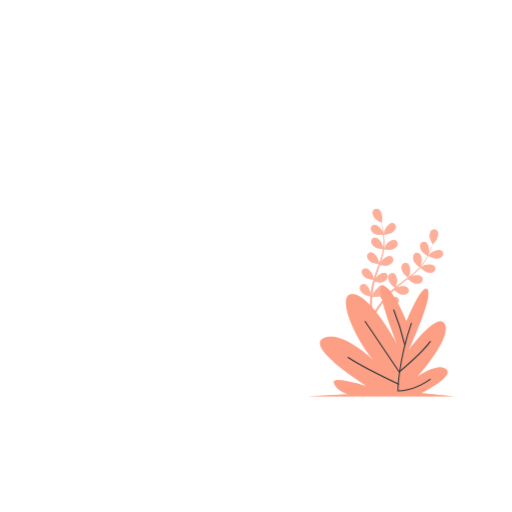
t = 0.00 s
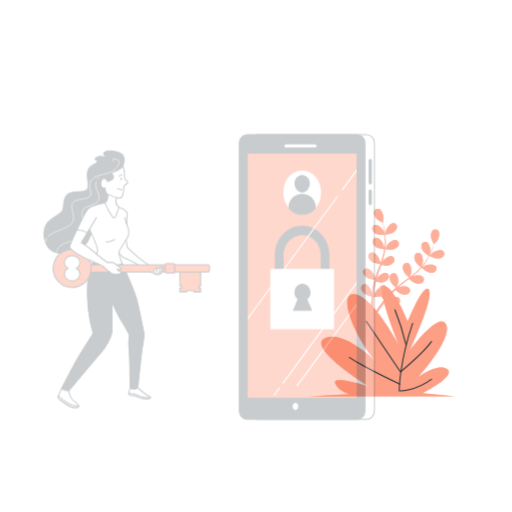
t = 0.26 s
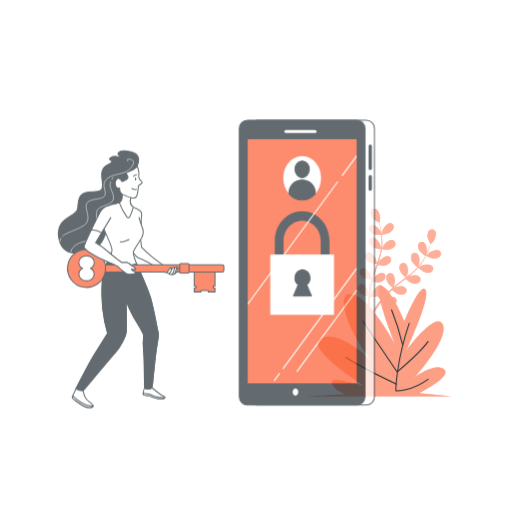
t = 0.49 s
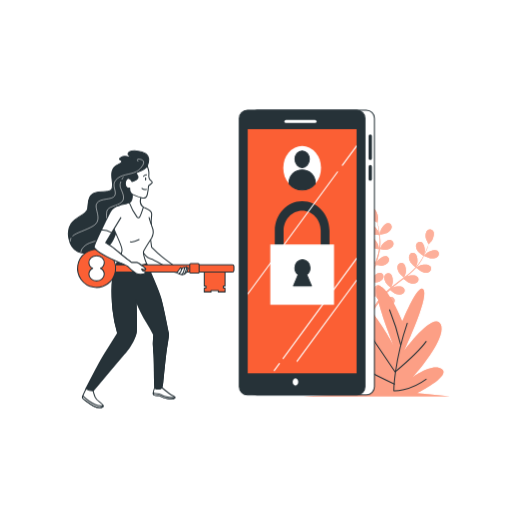
t = 0.75 s
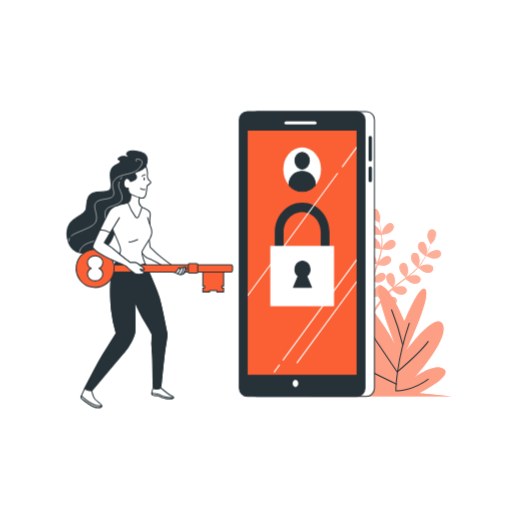
t = 1.01 s
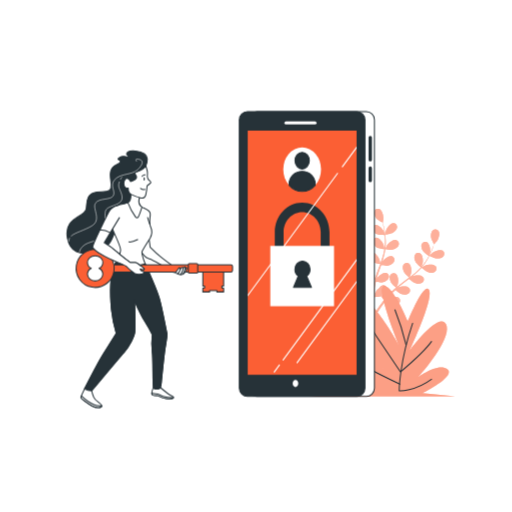
t = 1.24 s

The animated SVG that drew these frames (rendered in a browser with its animation timeline set to each time). Animation: 3 CSS @keyframes rules; one cycle of 1.50 s, repeats indefinitely.

<svg class="animated" id="freepik_stories-login" xmlns="http://www.w3.org/2000/svg" viewBox="0 0 500 500" version="1.1" xmlns:xlink="http://www.w3.org/1999/xlink" xmlns:svgjs="http://svgjs.com/svgjs"><style>svg#freepik_stories-login:not(.animated) .animable {opacity: 0;}svg#freepik_stories-login.animated #freepik--Plants--inject-76 {animation: 1.5s Infinite  linear shake;animation-delay: 0s;}svg#freepik_stories-login.animated #freepik--Device--inject-76 {animation: 1s 1 forwards cubic-bezier(.36,-0.01,.5,1.38) slideUp;animation-delay: 0s;}svg#freepik_stories-login.animated #freepik--Character--inject-76 {animation: 1s 1 forwards cubic-bezier(.36,-0.01,.5,1.38) slideLeft;animation-delay: 0s;}            @keyframes shake {                10%, 90% {                    transform: translate3d(-1px, 0, 0);                  }                  20%, 80% {                    transform: translate3d(2px, 0, 0);                  }                  30%, 50%, 70% {                    transform: translate3d(-4px, 0, 0);                  }                  40%, 60% {                    transform: translate3d(4px, 0, 0);                  }            }                    @keyframes slideUp {                0% {                    opacity: 0;                    transform: translateY(30px);                }                100% {                    opacity: 1;                    transform: inherit;                }            }                    @keyframes slideLeft {                0% {                    opacity: 0;                    transform: translateX(-30px);                }                100% {                    opacity: 1;                    transform: translateX(0);                }            }        .animator-hidden { display: none; }</style><g id="freepik--background-simple--inject-76" class="animable animator-active animator-hidden" style="transform-origin: 222.08px 234.005px;"><path d="M356.39,130.86s-40.26-44.11-104-42S134.28,133.71,89.33,167.15s-57,85.38-30.87,125.93,67.77,23.48,120.78,49.8,63.08,41.27,122.13,34.87,104-71.86,97.3-141.59S356.39,130.86,356.39,130.86Z" style="fill: rgb(251, 95, 52); transform-origin: 222.08px 234.005px;" id="elfjnn2axkao5" class="animable"></path><g id="elr27gw78abq"><path d="M356.39,130.86s-40.26-44.11-104-42S134.28,133.71,89.33,167.15s-57,85.38-30.87,125.93,67.77,23.48,120.78,49.8,63.08,41.27,122.13,34.87,104-71.86,97.3-141.59S356.39,130.86,356.39,130.86Z" style="fill: rgb(255, 255, 255); opacity: 0.7; transform-origin: 222.08px 234.005px;" class="animable"></path></g></g><g id="freepik--Floor--inject-76" class="animable animator-hidden" style="transform-origin: 257.62px 392.44px;"><ellipse cx="257.62" cy="392.44" rx="198.52" ry="10.83" style="fill: rgb(251, 95, 52); transform-origin: 257.62px 392.44px;" id="el5hr15yy9zlv" class="animable"></ellipse><g id="elg7ycp4zs38l"><ellipse cx="257.62" cy="392.44" rx="198.52" ry="10.83" style="fill: rgb(255, 255, 255); opacity: 0.3; transform-origin: 257.62px 392.44px;" class="animable"></ellipse></g></g><g id="freepik--Plants--inject-76" class="animable" style="transform-origin: 371.97px 295.449px;"><path d="M374.94,229.2c-.06,0,.69-3.73.77-4,.86-2.66,4.1-7.3,7.23-7.29a3.71,3.71,0,0,1,3.57,4.21c-.23,2.21-2.21,4.08-4,5.17C380.41,228.6,374.94,229.2,374.94,229.2Z" style="fill: rgb(251, 95, 52); transform-origin: 380.74px 223.555px;" id="elot60qv3wb1p" class="animable"></path><path d="M368.87,204.09c2.95,1.06,4.42,6.52,4.32,9.32,0,.24-.56,4-.61,4l-.06,0c.23.86.48,1.79.73,2.8.44,1.88.92,4,1.29,6.36a65.81,65.81,0,0,1,.84,7.65,48.31,48.31,0,0,1-.29,8.6.3.3,0,0,0,0,.1c.39-.83,1.54-3.13,1.65-3.3,1.54-2.34,5.88-6,8.91-5.12a3.71,3.71,0,0,1,2.32,5c-.8,2.06-3.2,3.35-5.21,3.92-2.27.65-7.33-.12-7.73-.18a64.94,64.94,0,0,1-1.86,8.56q-.7,2.46-1.52,4.92c.35-.71.68-1.34.73-1.43,1.54-2.34,5.88-6,8.91-5.13a3.7,3.7,0,0,1,2.32,5c-.8,2.07-3.2,3.35-5.21,3.93s-6.37,0-7.51-.15c-.21.62-.42,1.25-.64,1.87-1,3-2.08,6-3,8.94-.33,1-.62,2.08-.91,3.12.32-.63.59-1.16.64-1.23,1.53-2.34,5.88-6,8.9-5.13a3.72,3.72,0,0,1,2.33,5c-.8,2.06-3.21,3.35-5.22,3.92s-5.94.07-7.3-.12c-.27,1.08-.53,2.15-.74,3.2-.13.72-.3,1.41-.39,2.14s-.2,1.44-.3,2.14c-.14,1.37-.3,2.79-.4,4.13-.08.93-.14,1.82-.2,2.71.31-1,1-3.06,1.05-3.23a14.5,14.5,0,0,1,4.8-5.46,3.85,3.85,0,0,1,.41-.71,3.71,3.71,0,0,1,5.45-.86c2.38,2,1.78,7.68.69,10.26-.06.15-.95,1.72-1.52,2.7.43-.52.83-1,1.28-1.58.87-1.06,1.77-2.1,2.73-3.22l1.47-1.59c.48-.55,1.06-1.06,1.59-1.59,1.25-1.21,2.58-2.38,3.95-3.53-.94-.76-4.21-3.53-5.15-5.41s-1.61-4.51-.63-6.49a3.71,3.71,0,0,1,5.27-1.67c2.65,1.66,2.92,7.31,2.23,10,0,.17-.76,2.06-1.17,3.09.83-.68,1.65-1.37,2.51-2,2.48-1.92,5.05-3.78,7.6-5.65l2.33-1.73c-.33-.27-4.29-3.47-5.35-5.57-.93-1.87-1.61-4.51-.63-6.5a3.72,3.72,0,0,1,5.27-1.67c2.65,1.67,2.92,7.32,2.23,10-.05.21-1.08,2.93-1.38,3.61,1.71-1.28,3.4-2.56,5-3.89a64.73,64.73,0,0,0,6.2-5.78c-.15-.12-4.3-3.44-5.38-5.6-.94-1.87-1.61-4.51-.63-6.49a3.7,3.7,0,0,1,5.26-1.67c2.66,1.66,2.93,7.31,2.24,10-.05.17-.83,2.25-1.23,3.23l.16.09a47.88,47.88,0,0,0,5.09-6.84c.83-1.32,1.56-2.63,2.24-3.93-.84-.54-4.63-3-5.82-4.88s-2.09-4.3-1.34-6.38a3.71,3.71,0,0,1,5-2.24c2.83,1.36,3.71,6.95,3.32,9.72,0,.15-.4,1.66-.69,2.76.29-.59.61-1.19.88-1.76,1-2.14,1.85-4.16,2.55-6,.4-1,.73-2,1-2.83-.55-1-2.69-4.85-2.9-7s.13-4.79,1.76-6.29a3.71,3.71,0,0,1,5.51.35c1.88,2.51.09,7.87-1.53,10.16-.14.19-2.69,3-2.72,3l0-.06c-.28.85-.58,1.76-.94,2.74-.66,1.81-1.44,3.86-2.42,6a66.87,66.87,0,0,1-3.53,6.84,48.53,48.53,0,0,1-5,7l-.07.08c.78-.49,3-1.76,3.19-1.84,2.58-1.1,8.2-1.73,10.26.64a3.72,3.72,0,0,1-.82,5.46c-1.81,1.28-4.53,1-6.52.39-2.25-.71-6-4.14-6.35-4.41a64.86,64.86,0,0,1-6.27,6.11c-1.3,1.12-2.63,2.2-4,3.26.69-.39,1.31-.74,1.4-.78,2.57-1.1,8.19-1.73,10.25.64a3.71,3.71,0,0,1-.82,5.46c-1.8,1.28-4.52,1-6.51.39s-5.32-3.49-6.18-4.26l-1.57,1.21c-2.52,1.93-5,3.84-7.45,5.79-.85.69-1.66,1.4-2.48,2.1.62-.35,1.13-.64,1.22-.67,2.57-1.11,8.19-1.73,10.25.63a3.7,3.7,0,0,1-.82,5.46c-1.81,1.28-4.52,1-6.51.4s-5-3.22-6-4.13c-.81.75-1.63,1.49-2.38,2.26-.51.53-1,1-1.5,1.57s-1,1.08-1.44,1.62c-.87,1.06-1.78,2.16-2.61,3.22-.58.73-1.12,1.44-1.66,2.15.83-.69,2.51-2,2.66-2.11,2.37-1.48,7.83-2.95,10.23-.93a3.72,3.72,0,0,1,0,5.53c-1.59,1.53-4.31,1.7-6.37,1.38-2.28-.36-6.4-3-6.91-3.38-.9,1.18-1.76,2.34-2.56,3.45-2.77,3.83-4.93,7.12-6.41,9.45l-.15.23-1.92-.93c.1-.15.2-.29.3-.45,1.55-2.32,3.81-5.6,6.69-9.41.91-1.2,1.9-2.47,2.93-3.77a40,40,0,0,1-3-3.68c-2.21.86-6.8.9-7.39.9-.09,1.48-.17,2.92-.23,4.28-.2,4.73-.18,8.67-.13,11.42v.33l-2.11-1c0-2.73.11-6.44.39-10.81.09-1.51.22-3.12.37-4.76-.59-.15-5.36-1.38-7.16-2.82-1.63-1.3-3.35-3.42-3.29-5.63a3.7,3.7,0,0,1,4.08-3.72c3.11.4,5.71,5.42,6.23,8.17,0,.16.16,2,.22,3.1.07-.68.12-1.33.19-2,.14-1.37.32-2.74.51-4.21.11-.7.23-1.41.34-2.13s.3-1.46.45-2.2c.38-1.7.84-3.41,1.35-5.12-1.2-.13-5.45-.63-7.28-1.67s-3.83-2.88-4.1-5.07a3.7,3.7,0,0,1,3.47-4.3c3.13-.08,6.47,4.49,7.39,7.13.06.17.51,2.14.73,3.23.32-1,.62-2.06,1-3.08,1-3,2.13-5.94,3.23-8.91.34-.91.66-1.82,1-2.72-.43,0-5.5-.53-7.54-1.7-1.81-1-3.83-2.88-4.11-5.07a3.72,3.72,0,0,1,3.47-4.3c3.14-.08,6.48,4.49,7.4,7.13.07.2.71,3,.84,3.77.72-2,1.43-4,2-6a64.85,64.85,0,0,0,2-8.24c-.2,0-5.5-.5-7.58-1.7-1.82-1-3.84-2.88-4.11-5.07a3.72,3.72,0,0,1,3.47-4.3c3.13-.07,6.47,4.49,7.39,7.13.06.18.55,2.34.76,3.37h.18a47.86,47.86,0,0,0,.48-8.51c0-1.57-.15-3.06-.3-4.52-1,0-5.54,0-7.54-.86s-4.13-2.44-4.65-4.59a3.71,3.71,0,0,1,3-4.65c3.11-.42,6.93,3.75,8.14,6.28.06.14.58,1.61.93,2.68-.07-.65-.14-1.33-.23-1.95-.31-2.35-.75-4.49-1.15-6.37-.24-1.07-.47-2-.7-2.93-1-.5-4.92-2.56-6.27-4.23s-2.53-4.06-2-6.21A3.71,3.71,0,0,1,368.87,204.09Z" style="fill: rgb(251, 95, 52); transform-origin: 389.517px 255.664px;" id="elnqwc42vt66" class="animable"></path><path d="M425.55,252.42c-2.45-.1-7.35-2.61-7.35-2.62s2.63-2.72,2.82-2.87c2.19-1.75,7.45-3.83,10.06-2.1a3.72,3.72,0,0,1,.65,5.49C430.33,252,427.64,252.5,425.55,252.42Z" style="fill: rgb(251, 95, 52); transform-origin: 425.426px 248.304px;" id="eljryy81wddm" class="animable"></path><g id="elkxqvpld1r7"><g style="opacity: 0.5; transform-origin: 391.986px 255.664px;" class="animable"><path d="M374.94,229.2c-.06,0,.69-3.73.77-4,.86-2.66,4.1-7.3,7.23-7.29a3.71,3.71,0,0,1,3.57,4.21c-.23,2.21-2.21,4.08-4,5.17C380.41,228.6,374.94,229.2,374.94,229.2Z" style="fill: rgb(255, 255, 255); transform-origin: 380.74px 223.555px;" id="elydm01aianf" class="animable"></path><path d="M368.87,204.09c2.95,1.06,4.42,6.52,4.32,9.32,0,.24-.56,4-.61,4l-.06,0c.23.86.48,1.79.73,2.8.44,1.88.92,4,1.29,6.36a65.81,65.81,0,0,1,.84,7.65,48.31,48.31,0,0,1-.29,8.6.3.3,0,0,0,0,.1c.39-.83,1.54-3.13,1.65-3.3,1.54-2.34,5.88-6,8.91-5.12a3.71,3.71,0,0,1,2.32,5c-.8,2.06-3.2,3.35-5.21,3.92-2.27.65-7.33-.12-7.73-.18a64.94,64.94,0,0,1-1.86,8.56q-.7,2.46-1.52,4.92c.35-.71.68-1.34.73-1.43,1.54-2.34,5.88-6,8.91-5.13a3.7,3.7,0,0,1,2.32,5c-.8,2.07-3.2,3.35-5.21,3.93s-6.37,0-7.51-.15c-.21.62-.42,1.25-.64,1.87-1,3-2.08,6-3,8.94-.33,1-.62,2.08-.91,3.12.32-.63.59-1.16.64-1.23,1.53-2.34,5.88-6,8.9-5.13a3.72,3.72,0,0,1,2.33,5c-.8,2.06-3.21,3.35-5.22,3.92s-5.94.07-7.3-.12c-.27,1.08-.53,2.15-.74,3.2-.13.72-.3,1.41-.39,2.14s-.2,1.44-.3,2.14c-.14,1.37-.3,2.79-.4,4.13-.08.93-.14,1.82-.2,2.71.31-1,1-3.06,1.05-3.23a14.5,14.5,0,0,1,4.8-5.46,3.85,3.85,0,0,1,.41-.71,3.71,3.71,0,0,1,5.45-.86c2.38,2,1.78,7.68.69,10.26-.06.15-.95,1.72-1.52,2.7.43-.52.83-1,1.28-1.58.87-1.06,1.77-2.1,2.73-3.22l1.47-1.59c.48-.55,1.06-1.06,1.59-1.59,1.25-1.21,2.58-2.38,3.95-3.53-.94-.76-4.21-3.53-5.15-5.41s-1.61-4.51-.63-6.49a3.71,3.71,0,0,1,5.27-1.67c2.65,1.66,2.92,7.31,2.23,10,0,.17-.76,2.06-1.17,3.09.83-.68,1.65-1.37,2.51-2,2.48-1.92,5.05-3.78,7.6-5.65l2.33-1.73c-.33-.27-4.29-3.47-5.35-5.57-.93-1.87-1.61-4.51-.63-6.5a3.72,3.72,0,0,1,5.27-1.67c2.65,1.67,2.92,7.32,2.23,10-.05.21-1.08,2.93-1.38,3.61,1.71-1.28,3.4-2.56,5-3.89a64.73,64.73,0,0,0,6.2-5.78c-.15-.12-4.3-3.44-5.38-5.6-.94-1.87-1.61-4.51-.63-6.49a3.7,3.7,0,0,1,5.26-1.67c2.66,1.66,2.93,7.31,2.24,10-.05.17-.83,2.25-1.23,3.23l.16.09a47.88,47.88,0,0,0,5.09-6.84c.83-1.32,1.56-2.63,2.24-3.93-.84-.54-4.63-3-5.82-4.88s-2.09-4.3-1.34-6.38a3.71,3.71,0,0,1,5-2.24c2.83,1.36,3.71,6.95,3.32,9.72,0,.15-.4,1.66-.69,2.76.29-.59.61-1.19.88-1.76,1-2.14,1.85-4.16,2.55-6,.4-1,.73-2,1-2.83-.55-1-2.69-4.85-2.9-7s.13-4.79,1.76-6.29a3.71,3.71,0,0,1,5.51.35c1.88,2.51.09,7.87-1.53,10.16-.14.19-2.69,3-2.72,3l0-.06c-.28.85-.58,1.76-.94,2.74-.66,1.81-1.44,3.86-2.42,6a66.87,66.87,0,0,1-3.53,6.84,48.53,48.53,0,0,1-5,7l-.07.08c.78-.49,3-1.76,3.19-1.84,2.58-1.1,8.2-1.73,10.26.64a3.72,3.72,0,0,1-.82,5.46c-1.81,1.28-4.53,1-6.52.39-2.25-.71-6-4.14-6.35-4.41a64.86,64.86,0,0,1-6.27,6.11c-1.3,1.12-2.63,2.2-4,3.26.69-.39,1.31-.74,1.4-.78,2.57-1.1,8.19-1.73,10.25.64a3.71,3.71,0,0,1-.82,5.46c-1.8,1.28-4.52,1-6.51.39s-5.32-3.49-6.18-4.26l-1.57,1.21c-2.52,1.93-5,3.84-7.45,5.79-.85.69-1.66,1.4-2.48,2.1.62-.35,1.13-.64,1.22-.67,2.57-1.11,8.19-1.73,10.25.63a3.7,3.7,0,0,1-.82,5.46c-1.81,1.28-4.52,1-6.51.4s-5-3.22-6-4.13c-.81.75-1.63,1.49-2.38,2.26-.51.53-1,1-1.5,1.57s-1,1.08-1.44,1.62c-.87,1.06-1.78,2.16-2.61,3.22-.58.73-1.12,1.44-1.66,2.15.83-.69,2.51-2,2.66-2.11,2.37-1.48,7.83-2.95,10.23-.93a3.72,3.72,0,0,1,0,5.53c-1.59,1.53-4.31,1.7-6.37,1.38-2.28-.36-6.4-3-6.91-3.38-.9,1.18-1.76,2.34-2.56,3.45-2.77,3.83-4.93,7.12-6.41,9.45l-.15.23-1.92-.93c.1-.15.2-.29.3-.45,1.55-2.32,3.81-5.6,6.69-9.41.91-1.2,1.9-2.47,2.93-3.77a40,40,0,0,1-3-3.68c-2.21.86-6.8.9-7.39.9-.09,1.48-.17,2.92-.23,4.28-.2,4.73-.18,8.67-.13,11.42v.33l-2.11-1c0-2.73.11-6.44.39-10.81.09-1.51.22-3.12.37-4.76-.59-.15-5.36-1.38-7.16-2.82-1.63-1.3-3.35-3.42-3.29-5.63a3.7,3.7,0,0,1,4.08-3.72c3.11.4,5.71,5.42,6.23,8.17,0,.16.16,2,.22,3.1.07-.68.12-1.33.19-2,.14-1.37.32-2.74.51-4.21.11-.7.23-1.41.34-2.13s.3-1.46.45-2.2c.38-1.7.84-3.41,1.35-5.12-1.2-.13-5.45-.63-7.28-1.67s-3.83-2.88-4.1-5.07a3.7,3.7,0,0,1,3.47-4.3c3.13-.08,6.47,4.49,7.39,7.13.06.17.51,2.14.73,3.23.32-1,.62-2.06,1-3.08,1-3,2.13-5.94,3.23-8.91.34-.91.66-1.82,1-2.72-.43,0-5.5-.53-7.54-1.7-1.81-1-3.83-2.88-4.11-5.07a3.72,3.72,0,0,1,3.47-4.3c3.14-.08,6.48,4.49,7.4,7.13.07.2.71,3,.84,3.77.72-2,1.43-4,2-6a64.85,64.85,0,0,0,2-8.24c-.2,0-5.5-.5-7.58-1.7-1.82-1-3.84-2.88-4.11-5.07a3.72,3.72,0,0,1,3.47-4.3c3.13-.07,6.47,4.49,7.39,7.13.06.18.55,2.34.76,3.37h.18a47.86,47.86,0,0,0,.48-8.51c0-1.57-.15-3.06-.3-4.52-1,0-5.54,0-7.54-.86s-4.13-2.44-4.65-4.59a3.71,3.71,0,0,1,3-4.65c3.11-.42,6.93,3.75,8.14,6.28.06.14.58,1.61.93,2.68-.07-.65-.14-1.33-.23-1.95-.31-2.35-.75-4.49-1.15-6.37-.24-1.07-.47-2-.7-2.93-1-.5-4.92-2.56-6.27-4.23s-2.53-4.06-2-6.21A3.71,3.71,0,0,1,368.87,204.09Z" style="fill: rgb(255, 255, 255); transform-origin: 389.517px 255.664px;" id="el3tuqlnkvb44" class="animable"></path><path d="M425.55,252.42c-2.45-.1-7.35-2.61-7.35-2.62s2.63-2.72,2.82-2.87c2.19-1.75,7.45-3.83,10.06-2.1a3.72,3.72,0,0,1,.65,5.49C430.33,252,427.64,252.5,425.55,252.42Z" style="fill: rgb(255, 255, 255); transform-origin: 425.426px 248.304px;" id="el6rt1r571ud4" class="animable"></path></g></g><path d="M396.94,313.78s-14.87-35.85-23.19-34.29S388,336.63,388,336.63s-26.16-49.35-44-49.35,6.54,54.55,29.13,72.73c0,0-35.67-38.44-56.48-30.13s41.62,47.27,41.62,47.27-36.27-11.43-32.11-2.6,15.46,10.39,15.46,10.39l-41,2.08H443.32l-32.11-3.12s33.3-16.62,24.38-23.37-28.54,7.79-28.54,7.79,33.89-37.4,27.35-51.43-35.68,25.46-35.68,25.46,23.79-50.39,19-59.22S396.94,313.78,396.94,313.78Z" style="fill: rgb(251, 95, 52); transform-origin: 371.97px 333.23px;" id="eligphcqlhomi" class="animable"></path><g id="elv35ednywh6"><path d="M396.94,313.78s-14.87-35.85-23.19-34.29S388,336.63,388,336.63s-26.16-49.35-44-49.35,6.54,54.55,29.13,72.73c0,0-35.67-38.44-56.48-30.13s41.62,47.27,41.62,47.27-36.27-11.43-32.11-2.6,15.46,10.39,15.46,10.39l-41,2.08H443.32l-32.11-3.12s33.3-16.62,24.38-23.37-28.54,7.79-28.54,7.79,33.89-37.4,27.35-51.43-35.68,25.46-35.68,25.46,23.79-50.39,19-59.22S396.94,313.78,396.94,313.78Z" style="fill: rgb(255, 255, 255); opacity: 0.4; transform-origin: 371.97px 333.23px;" class="animable"></path></g><path d="M401.7,315.66c-13.09,38.65-13.09,66-13.09,66s15.46.59,31.52-11.3" style="fill: none; stroke: rgb(38, 50, 56); stroke-linecap: round; stroke-linejoin: round; transform-origin: 404.37px 348.662px;" id="elpzgdrer77ft" class="animable"></path><path d="M395.16,336.48a232.51,232.51,0,0,0-10.71-33.9" style="fill: none; stroke: rgb(38, 50, 56); stroke-linecap: round; stroke-linejoin: round; transform-origin: 389.805px 319.53px;" id="elmdqmyvvsh0l" class="animable"></path><path d="M356.51,313.88l33.29,49.35s22.6-19,30.33-29.73" style="fill: none; stroke: rgb(38, 50, 56); stroke-linecap: round; stroke-linejoin: round; transform-origin: 388.32px 338.555px;" id="ela2e5snnz3qr" class="animable"></path><path d="M389.21,375.13S354.13,358.48,339.86,349" style="fill: none; stroke: rgb(38, 50, 56); stroke-linecap: round; stroke-linejoin: round; transform-origin: 364.535px 362.065px;" id="el5raa6l7jicr" class="animable"></path></g><g id="freepik--Device--inject-76" class="animable" style="transform-origin: 299.675px 248.01px;"><rect x="242.96" y="109" width="122.68" height="278.02" rx="7.92" style="fill: rgb(255, 255, 255); stroke: rgb(38, 50, 56); stroke-linecap: round; stroke-linejoin: round; transform-origin: 304.3px 248.01px;" id="el0plzpw8995bh" class="animable"></rect><path d="M361.54,157.67a1.63,1.63,0,0,1-1.63-1.63V134.19a1.64,1.64,0,0,1,3.27,0V156A1.64,1.64,0,0,1,361.54,157.67Z" style="fill: rgb(38, 50, 56); transform-origin: 361.545px 145.174px;" id="eli4299uysxmp" class="animable"></path><path d="M361.54,177.91a1.63,1.63,0,0,1-1.63-1.63V164.07a1.64,1.64,0,0,1,3.27,0v12.21A1.64,1.64,0,0,1,361.54,177.91Z" style="fill: rgb(38, 50, 56); transform-origin: 361.545px 170.234px;" id="elo6ogqe7pnn" class="animable"></path><rect x="233.71" y="109" width="122.68" height="278.02" rx="7.92" style="fill: rgb(38, 50, 56); stroke: rgb(38, 50, 56); stroke-linecap: round; stroke-linejoin: round; transform-origin: 295.05px 248.01px;" id="el7zzwl7vuf43" class="animable"></rect><rect x="241.88" y="127.51" width="106.34" height="238.46" style="fill: rgb(251, 95, 52); transform-origin: 295.05px 246.74px;" id="el57vayflcnr8" class="animable"></rect><line x1="279.26" y1="119.89" x2="307.57" y2="119.89" style="fill: none; stroke: rgb(255, 255, 255); stroke-linecap: round; stroke-linejoin: round; stroke-width: 3px; transform-origin: 293.415px 119.89px;" id="elvezjcj37m9i" class="animable"></line><path d="M291.24,374.41c0,1.95-1.22,3.53-2.73,3.53s-2.72-1.58-2.72-3.53,1.22-3.54,2.72-3.54S291.24,372.45,291.24,374.41Z" style="fill: rgb(255, 255, 255); transform-origin: 288.515px 374.405px;" id="elee61xy97978" class="animable"></path><ellipse cx="295.05" cy="165.35" rx="18.44" ry="21.5" style="fill: rgb(255, 255, 255); transform-origin: 295.05px 165.35px;" id="elb8t1wsber6i" class="animable"></ellipse><ellipse cx="295.05" cy="156.91" rx="7" ry="8.17" style="fill: rgb(38, 50, 56); stroke: rgb(38, 50, 56); stroke-linecap: round; stroke-linejoin: round; transform-origin: 295.05px 156.91px;" id="elgdovn3eg0vl" class="animable"></ellipse><path d="M295.05,167.25c-7,0-12.73,5.37-12.73,12a11.14,11.14,0,0,0,.17,1.84,16.54,16.54,0,0,0,25.12,0,12.34,12.34,0,0,0,.16-1.84C307.77,172.62,302.07,167.25,295.05,167.25Z" style="fill: rgb(38, 50, 56); stroke: rgb(38, 50, 56); stroke-linecap: round; stroke-linejoin: round; transform-origin: 295.045px 177.059px;" id="elh0rwk9cxe0e" class="animable"></path><path d="M317.47,259H272.63a4.48,4.48,0,0,1-4.3-4.65V226.67c0-15.95,12-28.93,26.72-28.93s26.71,13,26.71,28.93v27.66A4.48,4.48,0,0,1,317.47,259Zm-40.55-9.3h36.25v-23c0-10.82-8.13-19.63-18.12-19.63s-18.13,8.81-18.13,19.63Z" style="fill: rgb(38, 50, 56); transform-origin: 295.045px 228.37px;" id="el4glkrmfvuuu" class="animable"></path><rect x="263.92" y="240.11" width="62.26" height="58.9" style="fill: rgb(255, 255, 255); transform-origin: 295.05px 269.56px;" id="eltn0yueg9xf" class="animable"></rect><path d="M304.12,280.66l-4.62-11.11a8.19,8.19,0,0,0,3.25-6.62c0-4.43-3.31-8-7.4-8s-7.39,3.58-7.39,8a8.18,8.18,0,0,0,3.24,6.62l-4.61,11.11Z" style="fill: rgb(38, 50, 56); stroke: rgb(38, 50, 56); stroke-linecap: round; stroke-linejoin: round; transform-origin: 295.355px 267.795px;" id="el7bi55zb60r9" class="animable"></path><path d="M276.08,351.94a.57.57,0,0,0,.33.11.52.52,0,0,0,.43-.23l71.38-97.09v-1.84L276,351.18A.54.54,0,0,0,276.08,351.94Z" style="fill: rgb(255, 255, 255); transform-origin: 312.05px 302.47px;" id="elb3w0glaifmk" class="animable"></path><path d="M333.86,162.49a.54.54,0,0,0,.12.76.55.55,0,0,0,.76-.12l13.48-18.33V143Z" style="fill: rgb(255, 255, 255); transform-origin: 340.987px 153.176px;" id="el2dvj7kbpnj1" class="animable"></path><path d="M241.88,289.46,330,169.63a.54.54,0,0,0-.88-.64l-87.2,118.63Z" style="fill: rgb(255, 255, 255); transform-origin: 285.992px 229.113px;" id="elgqewsq4id8u" class="animable"></path><path d="M267.8,363.76a.57.57,0,0,0,.44-.22l5-6.76a.54.54,0,0,0-.12-.76.55.55,0,0,0-.76.12l-5,6.75a.54.54,0,0,0,.11.76A.51.51,0,0,0,267.8,363.76Z" style="fill: rgb(255, 255, 255); transform-origin: 270.298px 359.839px;" id="elwaex1btsjij" class="animable"></path><path d="M348.22,274.17l-58.6,79.71a.54.54,0,0,0,.44.86.53.53,0,0,0,.44-.22L348.22,276Z" style="fill: rgb(255, 255, 255); transform-origin: 318.867px 314.455px;" id="elqcha1usmuto" class="animable"></path></g><g id="freepik--Character--inject-76" class="animable" style="transform-origin: 146.198px 272.618px;"><path d="M142.41,162.14a15.89,15.89,0,0,0,1.4-7c0-4.47-5.41-7.06-11.77-7.77s-9.18,1.88-8.24,3.53a15.4,15.4,0,0,0,3.53,3.53s-6.36-3.53-10.6-.7,1.89,1.65.71,4.47-7.77,1.65-9.42,9.18,3.06,15.07-1.18,18.37-17-1.18-20.72,7.06,1.56,11.9-7.38,17.08-15.46,10.24-12.87,22.95S76.94,250,93.66,245.51s15.54-14.6,21-25,13.9-8.24,16.49-14.13-.71-12.95-.47-18.37,5.65-6.59,7.77-13S142.41,162.14,142.41,162.14Z" style="fill: rgb(38, 50, 56); stroke: rgb(38, 50, 56); stroke-linecap: round; stroke-linejoin: round; transform-origin: 104.557px 197.231px;" id="ela78gexy4uvv" class="animable"></path><path d="M67.82,232.6a6.26,6.26,0,0,0-.65,2.85" style="fill: none; stroke: rgb(255, 255, 255); stroke-linecap: round; stroke-linejoin: round; stroke-width: 0.5px; transform-origin: 67.4948px 234.025px;" id="elhrc08qe1m08" class="animable"></path><path d="M133.37,157.47s-2.94-3.4,2.72-1.82c7.13,2-1.24,10.25-4.46,11.91-6.46,3.31-15,2.25-20,8.27-4.54,5.44,1.59,11.11-1.13,15.42s-13.61,1.81-17.23,7,6.57,16.33-3.86,22.45c-7.54,4.43-15.8,6.13-19.79,9.64" style="fill: none; stroke: rgb(255, 255, 255); stroke-linecap: round; stroke-linejoin: round; stroke-width: 0.5px; transform-origin: 104.254px 192.786px;" id="elenlgvka28vm" class="animable"></path><path d="M116.46,177.59a8.17,8.17,0,0,0-.54,4.59c.9,3.85,6.12,11.11,1.36,15.19S104.35,201.22,103,206s1.36,17.91-3.17,24-13.38,5.67-18.14,9.75-4.08,6.35-4.08,6.35" style="fill: none; stroke: rgb(255, 255, 255); stroke-linecap: round; stroke-linejoin: round; stroke-width: 0.5px; transform-origin: 98.4162px 211.845px;" id="el3mn36a1e4ea" class="animable"></path><path d="M118.86,173.11a19.93,19.93,0,0,0-1.14,1.81" style="fill: none; stroke: rgb(255, 255, 255); stroke-linecap: round; stroke-linejoin: round; stroke-width: 0.5px; transform-origin: 118.29px 174.015px;" id="ela2g61lumnc" class="animable"></path><path d="M145.46,232.24l1.15,9s6,6,10.41,9.71,15.71,11.56,15.71,11.56L167,264.14s-18.73-11.1-22.43-12-6.47-6.24-7.62-7.86S142.45,230.62,145.46,232.24Z" style="fill: rgb(255, 255, 255); stroke: rgb(38, 50, 56); stroke-linecap: round; stroke-linejoin: round; transform-origin: 154.774px 248.115px;" id="el4vyzbix6snw" class="animable"></path><path d="M156.9,378.67s5.66,4.78,8,6.38,5.07,2.32,4.64,3.19-1.6,1.74-7.11,1-7.1-2.61-8.12-2.9-3.48.44-5.36-.72,1.1-8.07,1.1-8.07A5.38,5.38,0,0,0,156.9,378.67Z" style="fill: rgb(255, 255, 255); stroke: rgb(38, 50, 56); stroke-linecap: round; stroke-linejoin: round; transform-origin: 158.956px 383.535px;" id="elybns43bsmk" class="animable"></path><path d="M169.52,388.24a.74.74,0,0,0,0-.14,25.77,25.77,0,0,1-9.46-.89c-3.56-.84-4.61-2.73-8-2.73a11.62,11.62,0,0,1-3.91-.64,2.06,2.06,0,0,0,.71,1.79c1.88,1.16,4.35.43,5.36.72s2.61,2.18,8.12,2.9S169.08,389.11,169.52,388.24Z" style="fill: rgb(255, 255, 255); stroke: rgb(38, 50, 56); stroke-linecap: round; stroke-linejoin: round; transform-origin: 158.831px 386.679px;" id="ela23csmwf8g" class="animable"></path><path d="M127.27,185.4s1.09,7.34-.31,10.3-5.78,3.28-9.52,3.91-12.33,3.9-11.4,12.33,11.71,26.69,11.71,31.84-3.28,7.8-6.87,17.79-3.12,28.57-2,40.59a126.9,126.9,0,0,0,4.68,23.41s-9,14.52-13,20.76-18,33.41-18,33.41,0,.93,2.18,1.56a13.68,13.68,0,0,0,4.69.31s26.84-32.31,31.84-37.77,9.68-15,10.3-19.36-.15-31.06-.15-31.06,5.61,13.42,10,20.29a144.23,144.23,0,0,1,7.32,13,78.58,78.58,0,0,0,0,17c1.09,7.8.17,32.86,1.26,34.89s5.32,1.18,6.26.25,1.38-7,1.38-7,1.87-19,3-27.94,3-16.55,2.35-18.58-4.53-23.73-7.5-34-12-29.5-14-34.49-3.13-9.53-2.81-11.09,6.4-10.92,8-13.42a12.34,12.34,0,0,0,.31-11.08c-1.87-4.06,0-9.53-.31-12.8s-5.15-4.69-7.65-5.93-3.44-4.06-3.44-6.4A18,18,0,0,1,137,190.4S129.3,185.4,127.27,185.4Z" style="fill: rgb(255, 255, 255); stroke: rgb(38, 50, 56); stroke-linecap: round; stroke-linejoin: round; transform-origin: 122.842px 283.544px;" id="eln9xdfsxy92" class="animable"></path><path d="M146.19,218.79a51.51,51.51,0,0,1-2.05-6.41" style="fill: none; stroke: rgb(38, 50, 56); stroke-linecap: round; stroke-linejoin: round; transform-origin: 145.165px 215.585px;" id="elnmb60gh8czq" class="animable"></path><path d="M125.92,236.17s2.82.62,8.47-2.2" style="fill: none; stroke: rgb(38, 50, 56); stroke-linecap: round; stroke-linejoin: round; transform-origin: 130.155px 235.099px;" id="ell08er9o77v" class="animable"></path><path d="M155.52,291.23c-2.83-9.84-11.22-27.81-13.73-33.74-12,4.5-23.22.66-28.49-1.82-.76,1.66-1.58,3.58-2.42,5.9-3.59,10-3.12,28.57-2,40.59a126.9,126.9,0,0,0,4.68,23.41s-9,14.52-13,20.76-18,33.41-18,33.41,0,.93,2.18,1.56a13.68,13.68,0,0,0,4.69.31s26.84-32.31,31.84-37.77,9.68-15,10.3-19.36-.15-31.06-.15-31.06,5.61,13.42,10,20.29a144.23,144.23,0,0,1,7.32,13,78.58,78.58,0,0,0,0,17c1.09,7.8.17,32.86,1.26,34.89s5.32,1.18,6.26.25,1.38-7,1.38-7,1.87-19,3-27.94,3-16.55,2.35-18.58S158.49,301.53,155.52,291.23Z" style="fill: rgb(38, 50, 56); stroke: rgb(38, 50, 56); stroke-linecap: round; stroke-linejoin: round; transform-origin: 122.842px 318.679px;" id="el66ugkbfrco" class="animable"></path><polygon points="216.66 281.32 216.66 279.28 218.37 279.28 218.37 263.26 216.66 263.26 199.78 263.26 198.07 263.26 198.07 279.28 199.78 279.28 199.78 281.32 198.06 281.32 198.06 285.04 204.65 285.04 204.65 283.79 211.79 283.79 211.79 285.04 218.38 285.04 218.38 281.32 216.66 281.32" style="fill: rgb(251, 95, 52); stroke: rgb(38, 50, 56); stroke-linecap: round; stroke-linejoin: round; transform-origin: 208.22px 274.15px;" id="elq81cq8shg8" class="animable"></polygon><path d="M107.56,258.47H225.32a1.78,1.78,0,0,1,1.78,1.78v3.58a1.78,1.78,0,0,1-1.78,1.78H107.56a0,0,0,0,1,0,0v-7.15A0,0,0,0,1,107.56,258.47Z" style="fill: rgb(251, 95, 52); stroke: rgb(38, 50, 56); stroke-linecap: round; stroke-linejoin: round; transform-origin: 167.33px 262.035px;" id="elr67w5q4fxal" class="animable"></path><rect x="183.92" y="257.4" width="9.15" height="9.29" rx="0.99" style="fill: rgb(251, 95, 52); stroke: rgb(38, 50, 56); stroke-linecap: round; stroke-linejoin: round; transform-origin: 188.495px 262.045px;" id="el5ziu3m1m0qv" class="animable"></rect><g id="elmb9s98ku81c"><circle cx="92.9" cy="262.04" r="18.59" style="fill: rgb(251, 95, 52); stroke: rgb(38, 50, 56); stroke-linecap: round; stroke-linejoin: round; transform-origin: 92.9px 262.04px; transform: rotate(-80.7deg);" class="animable"></circle></g><path d="M96.72,262a6.5,6.5,0,0,0,3.69-5.68c0-3.65-3.36-6.61-7.51-6.61s-7.51,3-7.51,6.61A6.48,6.48,0,0,0,89.08,262a6.51,6.51,0,0,0-3.69,5.69c0,3.65,3.36,6.61,7.51,6.61s7.51-3,7.51-6.61A6.53,6.53,0,0,0,96.72,262Z" style="fill: rgb(255, 255, 255); stroke: rgb(38, 50, 56); stroke-linecap: round; stroke-linejoin: round; transform-origin: 92.9px 262.005px;" id="elrdubixwo67e" class="animable"></path><path d="M169.06,265.77s5.82,2.46,7.62,2.46,3.88-1.81,4.91-4,1-3.23.39-2.71l-1.29,1s1-2.19-.13-1.93a3.16,3.16,0,0,0-1.81,1.55s-.13-1.94-1.16-1a11.84,11.84,0,0,0-1.81,2.07s-.13-2.45-.78-1.81-3.09,4.13-3.09,4.13Z" style="fill: rgb(255, 255, 255); stroke: rgb(38, 50, 56); stroke-linecap: round; stroke-linejoin: round; transform-origin: 175.734px 264.399px;" id="elwzsfron69lj" class="animable"></path><path d="M175.78,263.19s-.39,3.1-2.32,3.62" style="fill: rgb(255, 255, 255); stroke: rgb(38, 50, 56); stroke-linecap: round; stroke-linejoin: round; transform-origin: 174.62px 265px;" id="el9lbfg0jwql8" class="animable"></path><path d="M178.75,262.16s-1,4.9-2.58,5.68" style="fill: rgb(255, 255, 255); stroke: rgb(38, 50, 56); stroke-linecap: round; stroke-linejoin: round; transform-origin: 177.46px 265px;" id="elpq5w0o81558" class="animable"></path><path d="M180.69,262.54a27.87,27.87,0,0,1-2.07,5.17" style="fill: rgb(255, 255, 255); stroke: rgb(38, 50, 56); stroke-linecap: round; stroke-linejoin: round; transform-origin: 179.655px 265.125px;" id="el9t2r1mjotj" class="animable"></path><path d="M138.66,202.22a7.1,7.1,0,0,1-3.12-6.2A18,18,0,0,1,137,190.4s-7.65-5-9.68-5c0,0,1.09,7.34-.31,10.3a4.7,4.7,0,0,1-2.13,2.12,59.62,59.62,0,0,0,7.45,14C135.14,215.35,136.51,207.91,138.66,202.22Z" style="fill: rgb(255, 255, 255); stroke: rgb(38, 50, 56); stroke-linecap: round; stroke-linejoin: round; transform-origin: 131.77px 199.067px;" id="elxvb1p4yfsz" class="animable"></path><path d="M115.05,200.62a12.49,12.49,0,0,0-9,6.59c-3.08,5.94-16.54,32.9-15.39,34.51,6.54,9.2,30.33,15.82,32.75,18.24a55,55,0,0,0,7.93,6.85c2.42,1.54,7.25.88,8.13.44s1.54-2.42,0-2.42a2.57,2.57,0,0,1-2.54-2c-.22-.88,2.42.88,3.74.22s-2.95-3.07-4.27-4.17-2.42-2.63-4.18-2.63-5.07,0-5.07,0-8.1-5.87-13-10.24a74.37,74.37,0,0,0-12.41-9.06l14.85-24.43" style="fill: rgb(255, 255, 255); stroke: rgb(38, 50, 56); stroke-linecap: round; stroke-linejoin: round; transform-origin: 115.755px 234.197px;" id="el7ev2kzazede" class="animable"></path><path d="M136.39,258.89c-1.32-1.1-2.42-2.63-4.18-2.63s-5.07,0-5.07,0-8.1-5.87-13-10.24a74.37,74.37,0,0,0-12.41-9.06l5.94-9.78a19.87,19.87,0,0,0-10.06-2.87c-4,8.34-7.59,16.58-7,17.45,6.54,9.2,30.33,15.82,32.75,18.24a55,55,0,0,0,7.93,6.85c2.42,1.54,7.25.88,8.13.44s1.54-2.42,0-2.42a2.57,2.57,0,0,1-2.54-2c-.22-.88,2.42.88,3.74.22S137.71,260,136.39,258.89Z" style="fill: rgb(255, 255, 255); stroke: rgb(38, 50, 56); stroke-linecap: round; stroke-linejoin: round; transform-origin: 115.709px 246.062px;" id="elso6uslafqkg" class="animable"></path><path d="M144.44,174.63c-.78-1.56-.78-2.81-.47-5s-1.56-7.5-1.56-7.5l0,0c-1.91,3.3-7.43,5.26-9.87,6-2.69.82,1.24,2.68.82,5.17s-5.79,3.93-5.79,3.93S126,174,123.82,174s-3.73,5-2.49,7.65a3.54,3.54,0,0,0,3.91,2.05s-.15,4.69,2.81,6.09a55,55,0,0,0,9.84,3.59c1.87.31,3.74-.62,4.52-3.43a64.2,64.2,0,0,0,1.25-8.59,20.09,20.09,0,0,0,3.59-3C148,177.28,145.22,176.19,144.44,174.63Z" style="fill: rgb(255, 255, 255); stroke: rgb(38, 50, 56); stroke-linecap: round; stroke-linejoin: round; transform-origin: 134.133px 177.783px;" id="eli5jal9jhd8a" class="animable"></path><path d="M141.4,174.7c0,.86-.28,1.55-.62,1.55s-.62-.69-.62-1.55.28-1.55.62-1.55S141.4,173.84,141.4,174.7Z" style="fill: rgb(38, 50, 56); transform-origin: 140.78px 174.7px;" id="el15rswtsrm5q" class="animable"></path><path d="M138.71,172.12s1.66-1.87,2.9-1.45" style="fill: none; stroke: rgb(38, 50, 56); stroke-linecap: round; stroke-linejoin: round; transform-origin: 140.16px 171.364px;" id="el61kxrtxmy5u" class="animable"></path><path d="M141.61,184.94a4.5,4.5,0,0,1-4.35-1" style="fill: none; stroke: rgb(38, 50, 56); stroke-linecap: round; stroke-linejoin: round; transform-origin: 139.435px 184.536px;" id="elu5smq8uv2f" class="animable"></path><path d="M82.63,379.74s-3.73,7.48-3.59,8.5,7.54,6.38,11,8.26,9.72,2.18,9.28-.43-6.38-4.35-7.83-8.27a63.38,63.38,0,0,1-2-6.19A12.82,12.82,0,0,1,82.63,379.74Z" style="fill: rgb(255, 255, 255); stroke: rgb(38, 50, 56); stroke-linecap: round; stroke-linejoin: round; transform-origin: 89.1891px 388.855px;" id="elq1h6si9d92" class="animable"></path><path d="M99.34,396.11A14.61,14.61,0,0,1,91.51,395c-5.37-2.33-10.57-7.09-12-8.44a5.36,5.36,0,0,0-.48,1.71c.15,1,7.54,6.38,11,8.26S99.7,398.67,99.34,396.11Z" style="fill: rgb(255, 255, 255); stroke: rgb(38, 50, 56); stroke-linecap: round; stroke-linejoin: round; transform-origin: 89.1925px 392.273px;" id="el2fnzucp5weo" class="animable"></path></g><defs>     <filter id="active" height="200%">         <feMorphology in="SourceAlpha" result="DILATED" operator="dilate" radius="2"></feMorphology>                <feFlood flood-color="#32DFEC" flood-opacity="1" result="PINK"></feFlood>        <feComposite in="PINK" in2="DILATED" operator="in" result="OUTLINE"></feComposite>        <feMerge>            <feMergeNode in="OUTLINE"></feMergeNode>            <feMergeNode in="SourceGraphic"></feMergeNode>        </feMerge>    </filter>    <filter id="hover" height="200%">        <feMorphology in="SourceAlpha" result="DILATED" operator="dilate" radius="2"></feMorphology>                <feFlood flood-color="#ff0000" flood-opacity="0.5" result="PINK"></feFlood>        <feComposite in="PINK" in2="DILATED" operator="in" result="OUTLINE"></feComposite>        <feMerge>            <feMergeNode in="OUTLINE"></feMergeNode>            <feMergeNode in="SourceGraphic"></feMergeNode>        </feMerge>            <feColorMatrix type="matrix" values="0   0   0   0   0                0   1   0   0   0                0   0   0   0   0                0   0   0   1   0 "></feColorMatrix>    </filter></defs></svg>